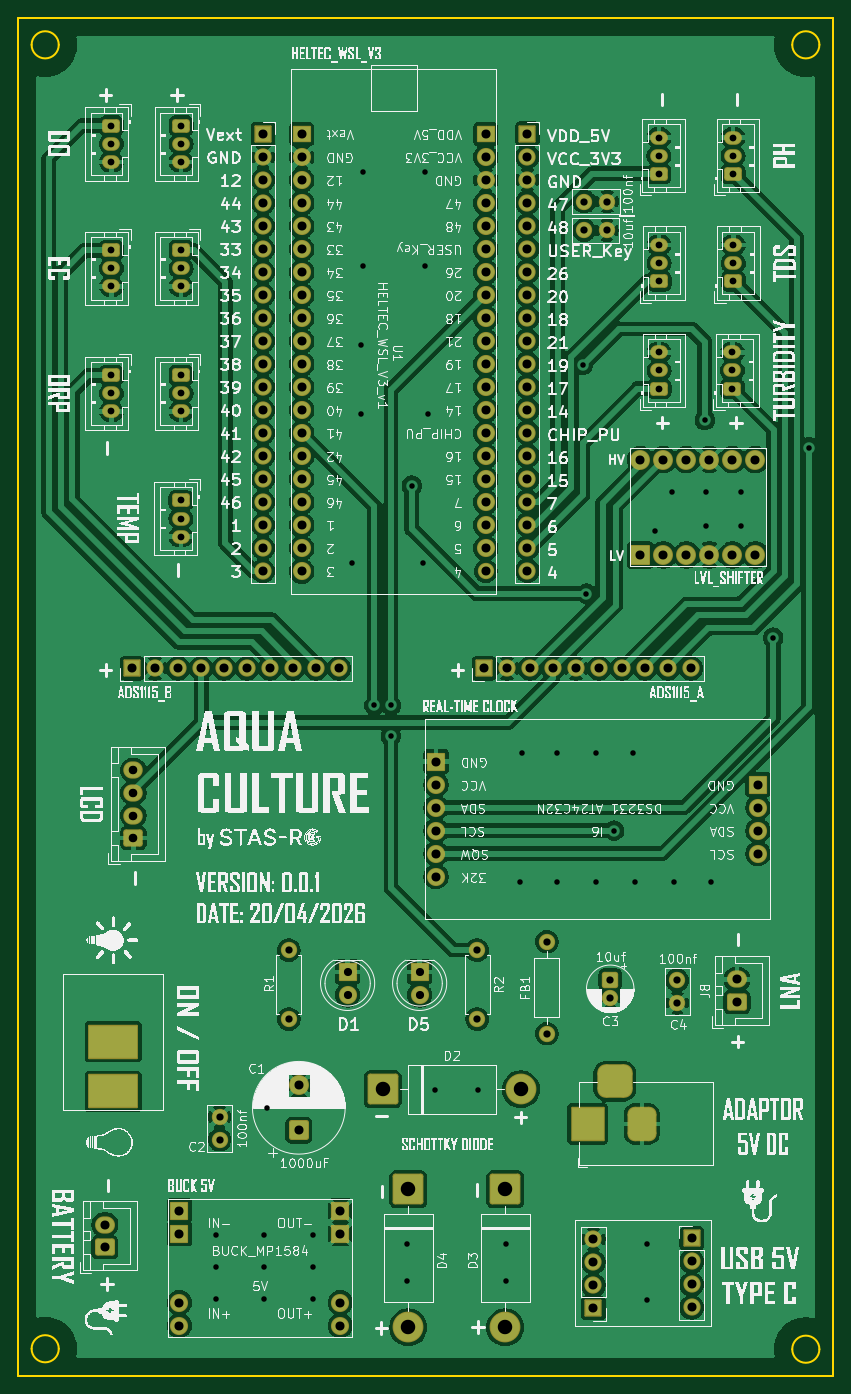
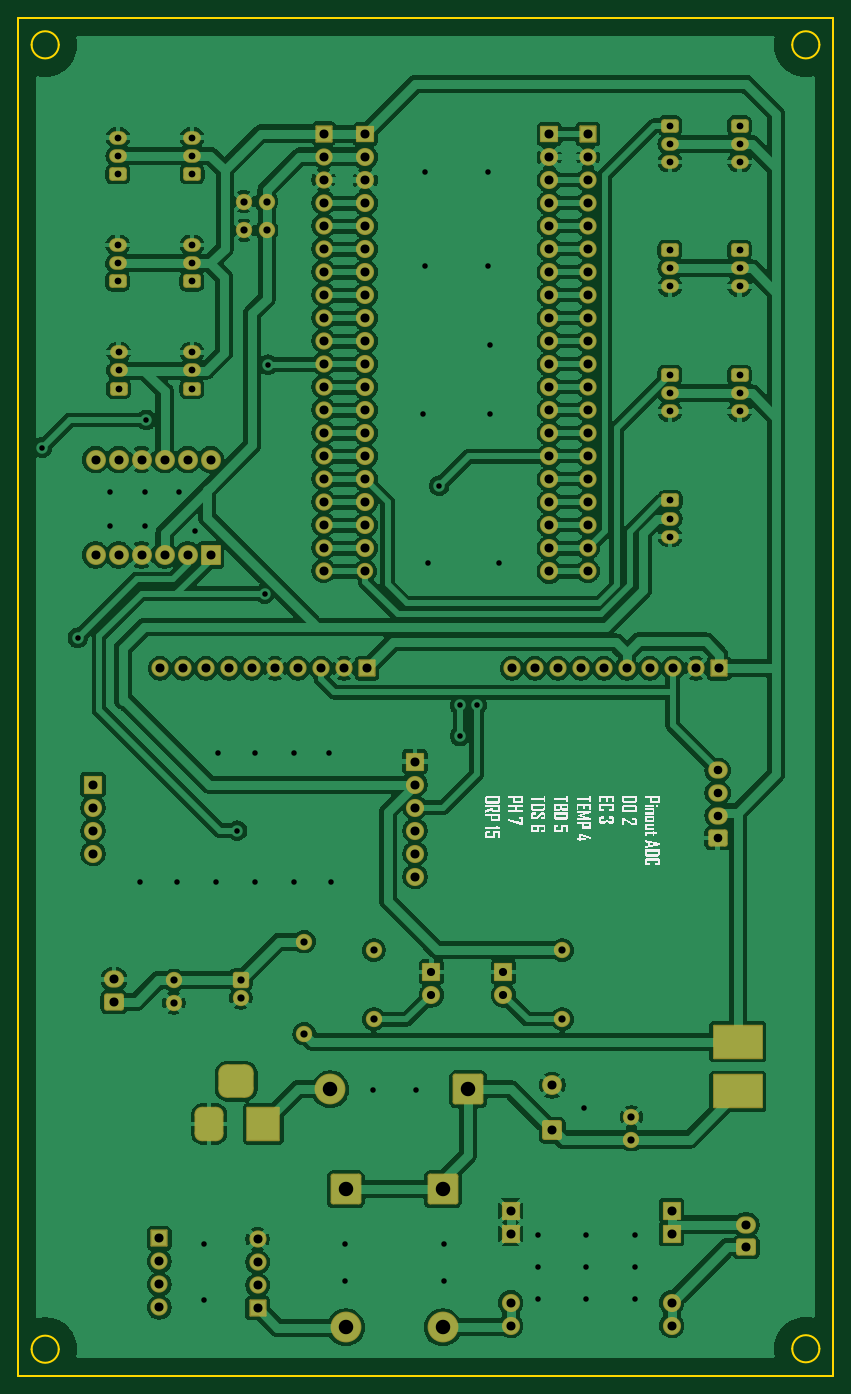
Circuit board: 8 layer files. Board 90.0 x 150.0 mm.
- bottom_copper: 05_Toksisitas_v2.4 (fixed, cetak)-B_Cu.gbl (350656 bytes)
- bottom_mask: 05_Toksisitas_v2.4 (fixed, cetak)-B_Mask.gbs (10192 bytes)
- bottom_silk: 05_Toksisitas_v2.4 (fixed, cetak)-B_Silkscreen.gbo (22342 bytes)
- outline: 05_Toksisitas_v2.4 (fixed, cetak)-Edge_Cuts.gm1 (1291 bytes)
- top_copper: 05_Toksisitas_v2.4 (fixed, cetak)-F_Cu.gtl (355185 bytes)
- top_mask: 05_Toksisitas_v2.4 (fixed, cetak)-F_Mask.gts (10192 bytes)
- top_silk: 05_Toksisitas_v2.4 (fixed, cetak)-F_Silkscreen.gto (387297 bytes)
- drill: 05_Toksisitas_v2.4 (fixed, cetak).drl (5743 bytes)

=== bottom_copper: 05_Toksisitas_v2.4 (fixed, cetak)-B_Cu.gbl (350656 bytes, source omitted) ===
=== bottom_mask: 05_Toksisitas_v2.4 (fixed, cetak)-B_Mask.gbs (10192 bytes, source omitted) ===
=== bottom_silk: 05_Toksisitas_v2.4 (fixed, cetak)-B_Silkscreen.gbo (22342 bytes, source omitted) ===
=== outline: 05_Toksisitas_v2.4 (fixed, cetak)-Edge_Cuts.gm1 ===
%TF.GenerationSoftware,KiCad,Pcbnew,10.0.1*%
%TF.CreationDate,2026-04-20T14:17:02+07:00*%
%TF.ProjectId,04_Toksisitas_v2.3 (LoRa),30345f54-6f6b-4736-9973-697461735f76,rev?*%
%TF.SameCoordinates,Original*%
%TF.FileFunction,Profile,NP*%
%FSLAX46Y46*%
G04 Gerber Fmt 4.6, Leading zero omitted, Abs format (unit mm)*
G04 Created by KiCad (PCBNEW 10.0.1) date 2026-04-20 14:17:02*
%MOMM*%
%LPD*%
G01*
G04 APERTURE LIST*
%TA.AperFunction,Profile*%
%ADD10C,0.200000*%
%TD*%
G04 APERTURE END LIST*
D10*
X56600000Y-20800000D02*
X146600000Y-20800000D01*
X146600000Y-170800000D01*
X56600000Y-170800000D01*
X56600000Y-20800000D01*
X61100000Y-23800000D02*
G75*
G02*
X58100000Y-23800000I-1500000J0D01*
G01*
X58100000Y-23800000D02*
G75*
G02*
X61100000Y-23800000I1500000J0D01*
G01*
X61100000Y-167800000D02*
G75*
G02*
X58100000Y-167800000I-1500000J0D01*
G01*
X58100000Y-167800000D02*
G75*
G02*
X61100000Y-167800000I1500000J0D01*
G01*
X145100000Y-23800000D02*
G75*
G02*
X142100000Y-23800000I-1500000J0D01*
G01*
X142100000Y-23800000D02*
G75*
G02*
X145100000Y-23800000I1500000J0D01*
G01*
X145100000Y-167850000D02*
G75*
G02*
X142100000Y-167850000I-1500000J0D01*
G01*
X142100000Y-167850000D02*
G75*
G02*
X145100000Y-167850000I1500000J0D01*
G01*
M02*

=== top_copper: 05_Toksisitas_v2.4 (fixed, cetak)-F_Cu.gtl (355185 bytes, source omitted) ===
=== top_mask: 05_Toksisitas_v2.4 (fixed, cetak)-F_Mask.gts (10192 bytes, source omitted) ===
=== top_silk: 05_Toksisitas_v2.4 (fixed, cetak)-F_Silkscreen.gto (387297 bytes, source omitted) ===
=== drill: 05_Toksisitas_v2.4 (fixed, cetak).drl ===
M48
; DRILL file KiCad 10.0.1 date 2026-04-20T14:17:05
; FORMAT={-:-/ absolute / metric / decimal}
; #@! TF.CreationDate,2026-04-20T14:17:05+07:00
; #@! TF.GenerationSoftware,Kicad,Pcbnew,10.0.1
; #@! TF.FileFunction,MixedPlating,1,2
FMAT,2
METRIC
; #@! TA.AperFunction,Plated,PTH,ViaDrill
T1C0.610
; #@! TA.AperFunction,Plated,PTH,ComponentDrill
T2C0.750
; #@! TA.AperFunction,Plated,PTH,ComponentDrill
T3C0.800
; #@! TA.AperFunction,Plated,PTH,ComponentDrill
T4C0.900
; #@! TA.AperFunction,Plated,PTH,ComponentDrill
T5C0.950
; #@! TA.AperFunction,Plated,PTH,ComponentDrill
T6C1.000
; #@! TA.AperFunction,Plated,PTH,ComponentDrill
T7C1.600
; #@! TA.AperFunction,Plated,PTH,ComponentDrill
T8C1.800
%
G90
G05
T1
X78.486Y-155.194
X78.486Y-158.75
X78.486Y-162.306
X83.82Y-155.194
X83.82Y-158.75
X83.82Y-162.306
X84.074Y-141.224
X89.154Y-155.194
X89.154Y-158.75
X89.154Y-162.306
X93.472Y-81.026
X94.488Y-56.896
X94.488Y-64.516
X94.742Y-37.846
X94.742Y-48.26
X95.955Y-96.745
X97.775Y-96.745
X97.78Y-100.139
X99.568Y-156.21
X99.568Y-160.274
X100.095Y-72.485
X101.346Y-81.026
X101.6Y-37.846
X101.6Y-48.26
X101.854Y-64.516
X102.616Y-139.192
X107.442Y-139.192
X110.49Y-156.21
X110.49Y-160.274
X112.054Y-116.224
X112.308Y-102.0
X116.118Y-102.0
X116.118Y-116.224
X118.989Y-59.127
X119.37Y-84.4
X120.436Y-102.0
X120.436Y-116.224
X122.419Y-110.581
X124.5Y-102.0
X124.754Y-116.224
X126.081Y-156.268
X126.081Y-162.364
X127.0Y-77.47
X128.778Y-73.152
X129.072Y-116.224
X132.451Y-65.223
X132.588Y-73.152
X132.588Y-76.962
X133.136Y-116.224
X136.398Y-73.152
X136.398Y-76.962
X139.995Y-89.277
X143.933Y-68.271
T2
X66.919Y-32.732
X66.919Y-34.732
X66.919Y-36.732
X66.919Y-46.485
X66.919Y-48.485
X66.919Y-50.485
X66.919Y-60.285
X66.919Y-62.285
X66.919Y-64.285
X74.581Y-74.113
X74.581Y-76.113
X74.581Y-78.113
X74.613Y-32.732
X74.613Y-34.732
X74.613Y-36.732
X74.613Y-46.485
X74.613Y-48.485
X74.613Y-50.485
X74.613Y-60.285
X74.613Y-62.285
X74.613Y-64.285
X127.371Y-34.045
X127.371Y-36.045
X127.371Y-38.045
X127.395Y-45.904
X127.395Y-47.904
X127.395Y-49.904
X127.399Y-57.762
X127.399Y-59.762
X127.399Y-61.762
X135.499Y-57.762
X135.499Y-59.762
X135.499Y-61.762
X135.571Y-34.045
X135.571Y-36.045
X135.571Y-38.045
X135.595Y-45.904
X135.595Y-47.904
X135.595Y-49.904
T3
X78.857Y-142.205
X78.857Y-144.705
X86.5Y-123.77
X86.5Y-131.39
X107.305Y-123.77
X107.305Y-131.39
X115.0Y-122.84
X115.0Y-133.0
X119.137Y-44.283
X119.157Y-41.108
X121.637Y-44.283
X121.657Y-41.108
X122.0Y-127.045
X122.0Y-129.045
X129.386Y-127.107
X129.386Y-129.607
T4
X93.0Y-126.183
X93.0Y-128.723
X100.955Y-126.183
X100.955Y-128.723
T5
X69.332Y-103.911
X69.332Y-106.411
X69.332Y-108.911
X69.332Y-111.411
T6
X66.195Y-154.085
X66.195Y-156.585
X69.205Y-92.655
X71.745Y-92.655
X74.285Y-92.655
X74.415Y-152.545
X74.415Y-155.085
X74.415Y-162.705
X74.415Y-165.245
X76.825Y-92.655
X79.365Y-92.655
X81.905Y-92.655
X83.655Y-33.645
X83.655Y-36.185
X83.655Y-38.725
X83.655Y-41.265
X83.655Y-43.805
X83.655Y-46.345
X83.655Y-48.885
X83.655Y-51.425
X83.655Y-53.965
X83.655Y-56.505
X83.655Y-59.045
X83.655Y-61.585
X83.655Y-64.125
X83.655Y-66.665
X83.655Y-69.205
X83.655Y-71.745
X83.655Y-74.285
X83.655Y-76.825
X83.655Y-79.365
X83.655Y-81.905
X84.445Y-92.655
X86.985Y-92.655
X87.611Y-138.687
X87.611Y-143.687
X87.935Y-33.665
X87.935Y-36.205
X87.935Y-38.745
X87.935Y-41.285
X87.935Y-43.825
X87.935Y-46.365
X87.935Y-48.905
X87.935Y-51.445
X87.935Y-53.985
X87.935Y-56.525
X87.935Y-59.065
X87.935Y-61.605
X87.935Y-64.145
X87.935Y-66.685
X87.935Y-69.225
X87.935Y-71.765
X87.935Y-74.305
X87.935Y-76.845
X87.935Y-79.385
X87.935Y-81.925
X89.525Y-92.655
X92.065Y-92.655
X92.195Y-152.545
X92.195Y-155.085
X92.195Y-162.705
X92.195Y-165.245
X102.773Y-102.961
X102.773Y-105.501
X102.773Y-108.041
X102.773Y-110.581
X102.773Y-113.121
X102.773Y-115.661
X108.067Y-92.655
X108.255Y-33.665
X108.255Y-36.205
X108.255Y-38.745
X108.255Y-41.285
X108.255Y-43.825
X108.255Y-46.365
X108.255Y-48.905
X108.255Y-51.445
X108.255Y-53.985
X108.255Y-56.525
X108.255Y-59.065
X108.255Y-61.605
X108.255Y-64.145
X108.255Y-66.685
X108.255Y-69.225
X108.255Y-71.765
X108.255Y-74.305
X108.255Y-76.845
X108.255Y-79.385
X108.255Y-81.925
X110.607Y-92.655
X112.855Y-33.605
X112.855Y-36.145
X112.855Y-38.685
X112.855Y-41.225
X112.855Y-43.765
X112.855Y-46.305
X112.855Y-48.845
X112.855Y-51.385
X112.855Y-53.925
X112.855Y-56.465
X112.855Y-59.005
X112.855Y-61.545
X112.855Y-64.085
X112.855Y-66.625
X112.855Y-69.165
X112.855Y-71.705
X112.855Y-74.245
X112.855Y-76.785
X112.855Y-79.325
X112.855Y-81.865
X113.147Y-92.655
X115.687Y-92.655
X118.227Y-92.655
X120.145Y-155.698
X120.145Y-158.238
X120.145Y-160.778
X120.145Y-163.318
X120.767Y-92.655
X123.307Y-92.655
X125.339Y-69.605
X125.339Y-80.145
X125.847Y-92.655
X127.879Y-69.605
X127.879Y-80.145
X128.387Y-92.655
X130.419Y-69.605
X130.419Y-80.145
X130.927Y-92.655
X131.0Y-155.618
X131.0Y-158.158
X131.0Y-160.698
X131.0Y-163.238
X132.959Y-69.605
X132.959Y-80.145
X135.499Y-69.605
X135.499Y-80.145
X136.0Y-127.0
X136.0Y-129.5
X138.039Y-69.605
X138.039Y-80.145
X138.333Y-105.501
X138.333Y-108.041
X138.333Y-110.581
X138.333Y-113.121
T7
X96.891Y-139.137
X99.695Y-150.185
X99.695Y-165.425
X110.395Y-150.185
X110.395Y-165.425
X112.131Y-139.137
T6
G00X119.5Y-143.957
M15
G01X119.5Y-141.957
M16
G05
G00X123.5Y-138.257
M15
G01X121.5Y-138.257
M16
G05
G00X125.5Y-143.957
M15
G01X125.5Y-141.957
M16
G05
T8
G00X65.895Y-133.885
M15
G01X68.295Y-133.885
M16
G05
G00X65.895Y-139.385
M15
G01X68.295Y-139.385
M16
G05
M30
